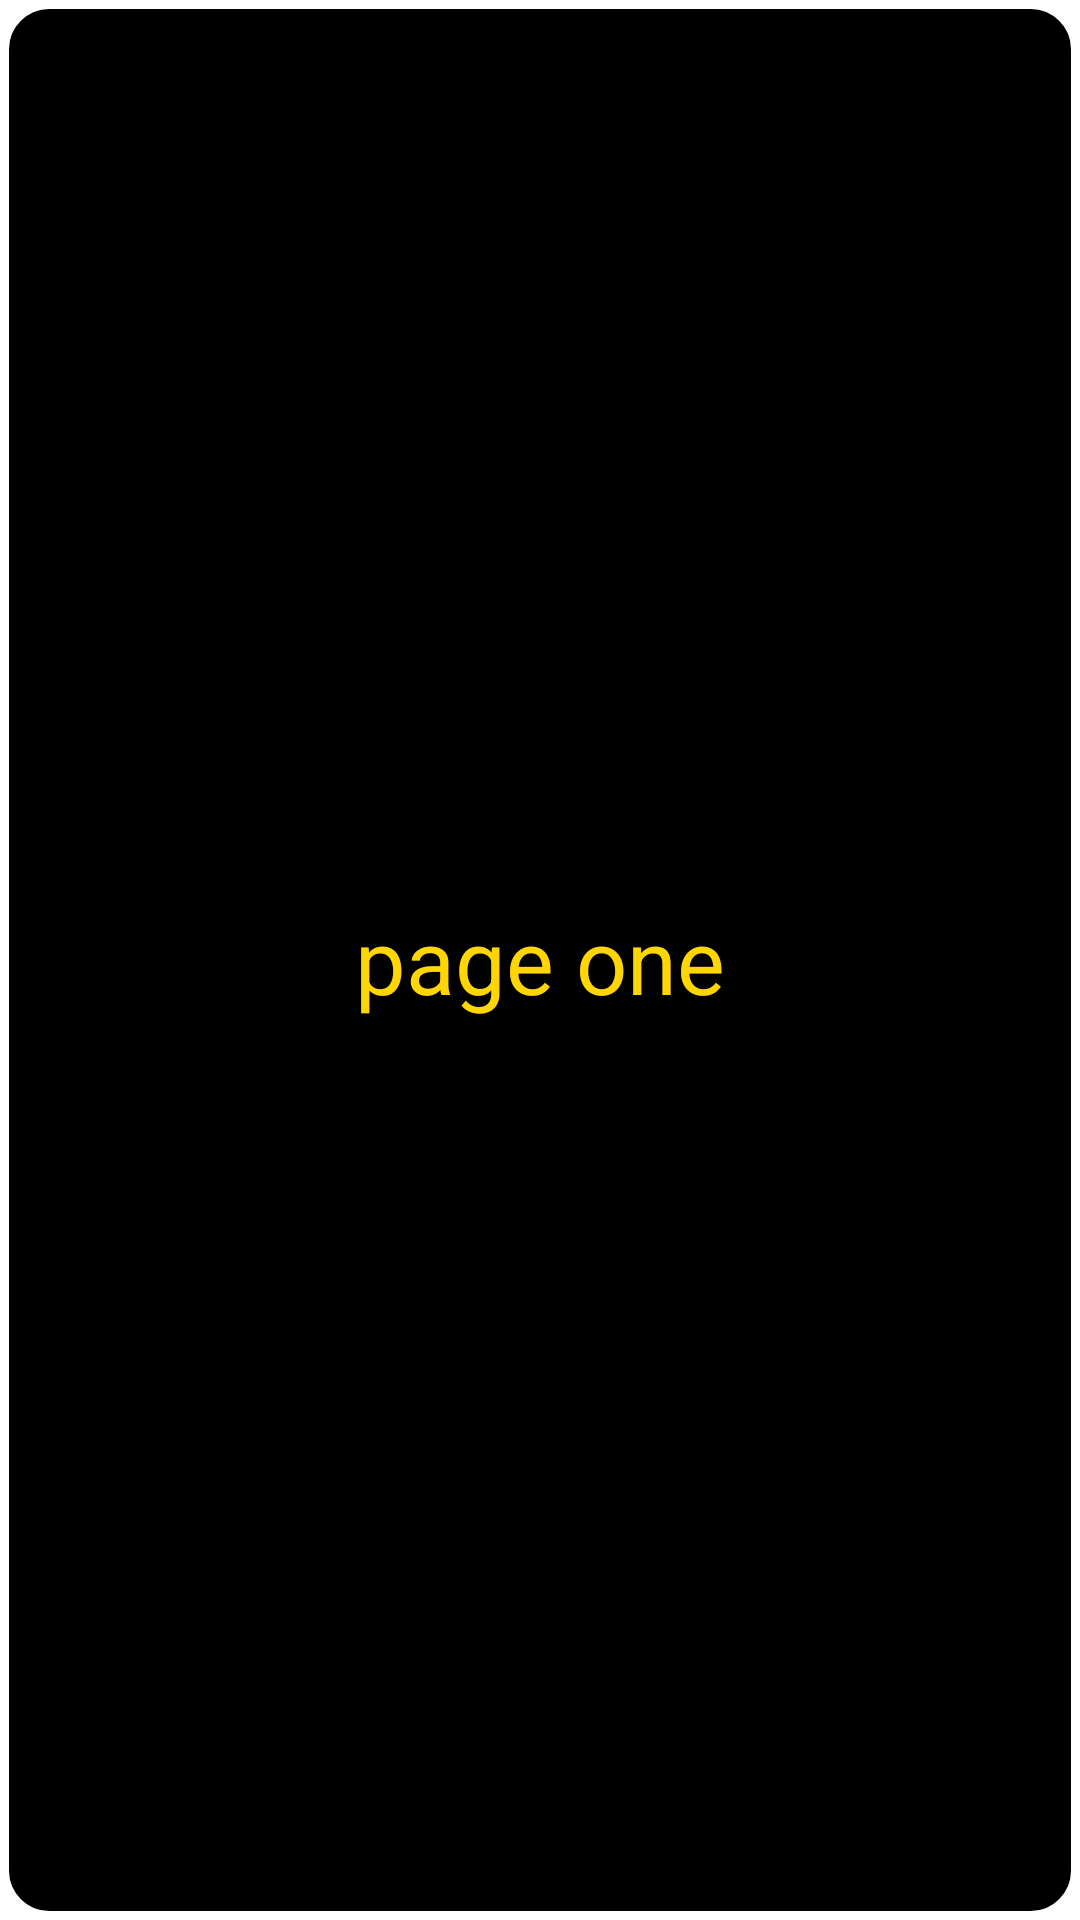

Layout XML and referenced resources for this Android screen:
<!-- AndroidManifest.xml: application theme Theme.Door_to_Door_Delivery -->
<!-- res/layout/fagement1.xml -->
<?xml version="1.0" encoding="utf-8"?>
<RelativeLayout xmlns:android="http://schemas.android.com/apk/res/android"
    android:layout_width="match_parent"
    android:layout_height="match_parent"
    android:background="@drawable/layout_round_layout_viewpager">


    <TextView
        android:textSize="30dp"
        android:textColor="@color/yellow"
        android:text="page one"
        android:layout_centerInParent="true"
        android:layout_width="wrap_content"
        android:layout_height="wrap_content"/>



</RelativeLayout>
<!-- resources referenced by this layout -->
<resources>
  <color name="yellow">#FFD603</color>
  <!-- drawable layout_round_layout_viewpager (drawable) -->
  <?xml version="1.0" encoding="utf-8"?>
  <shape xmlns:android="http://schemas.android.com/apk/res/android">
  
      <solid android:color="@color/black"/>
  
      <stroke android:width="3dp"
          android:color="#fff" />
  
      <corners android:radius="15dp"/>
  
      <padding android:left="0dp"
          android:top="0dp" android:right="0dp"
          android:bottom="0dp" />
  
  </shape>
  <style name="Theme.Door_to_Door_Delivery" parent="Theme.MaterialComponents.DayNight.NoActionBar">
          
          <item name="colorPrimary">@color/purple_500</item>
          <item name="colorPrimaryVariant">@color/purple_700</item>
          <item name="colorOnPrimary">@color/white</item>
          
          <item name="colorSecondary">@color/teal_200</item>
          <item name="colorSecondaryVariant">@color/teal_700</item>
          <item name="colorOnSecondary">@color/black</item>
          
          <item name="android:statusBarColor" tools:targetApi="l">?attr/colorPrimaryVariant</item>
          
      </style>
  <color name="black">#FF000000</color>
  <color name="purple_500">#FF6200EE</color>
  <color name="purple_700">#FF3700B3</color>
  <color name="white">#FFFFFFFF</color>
  <color name="teal_200">#FF03DAC5</color>
  <color name="teal_700">#FF018786</color>
</resources>
